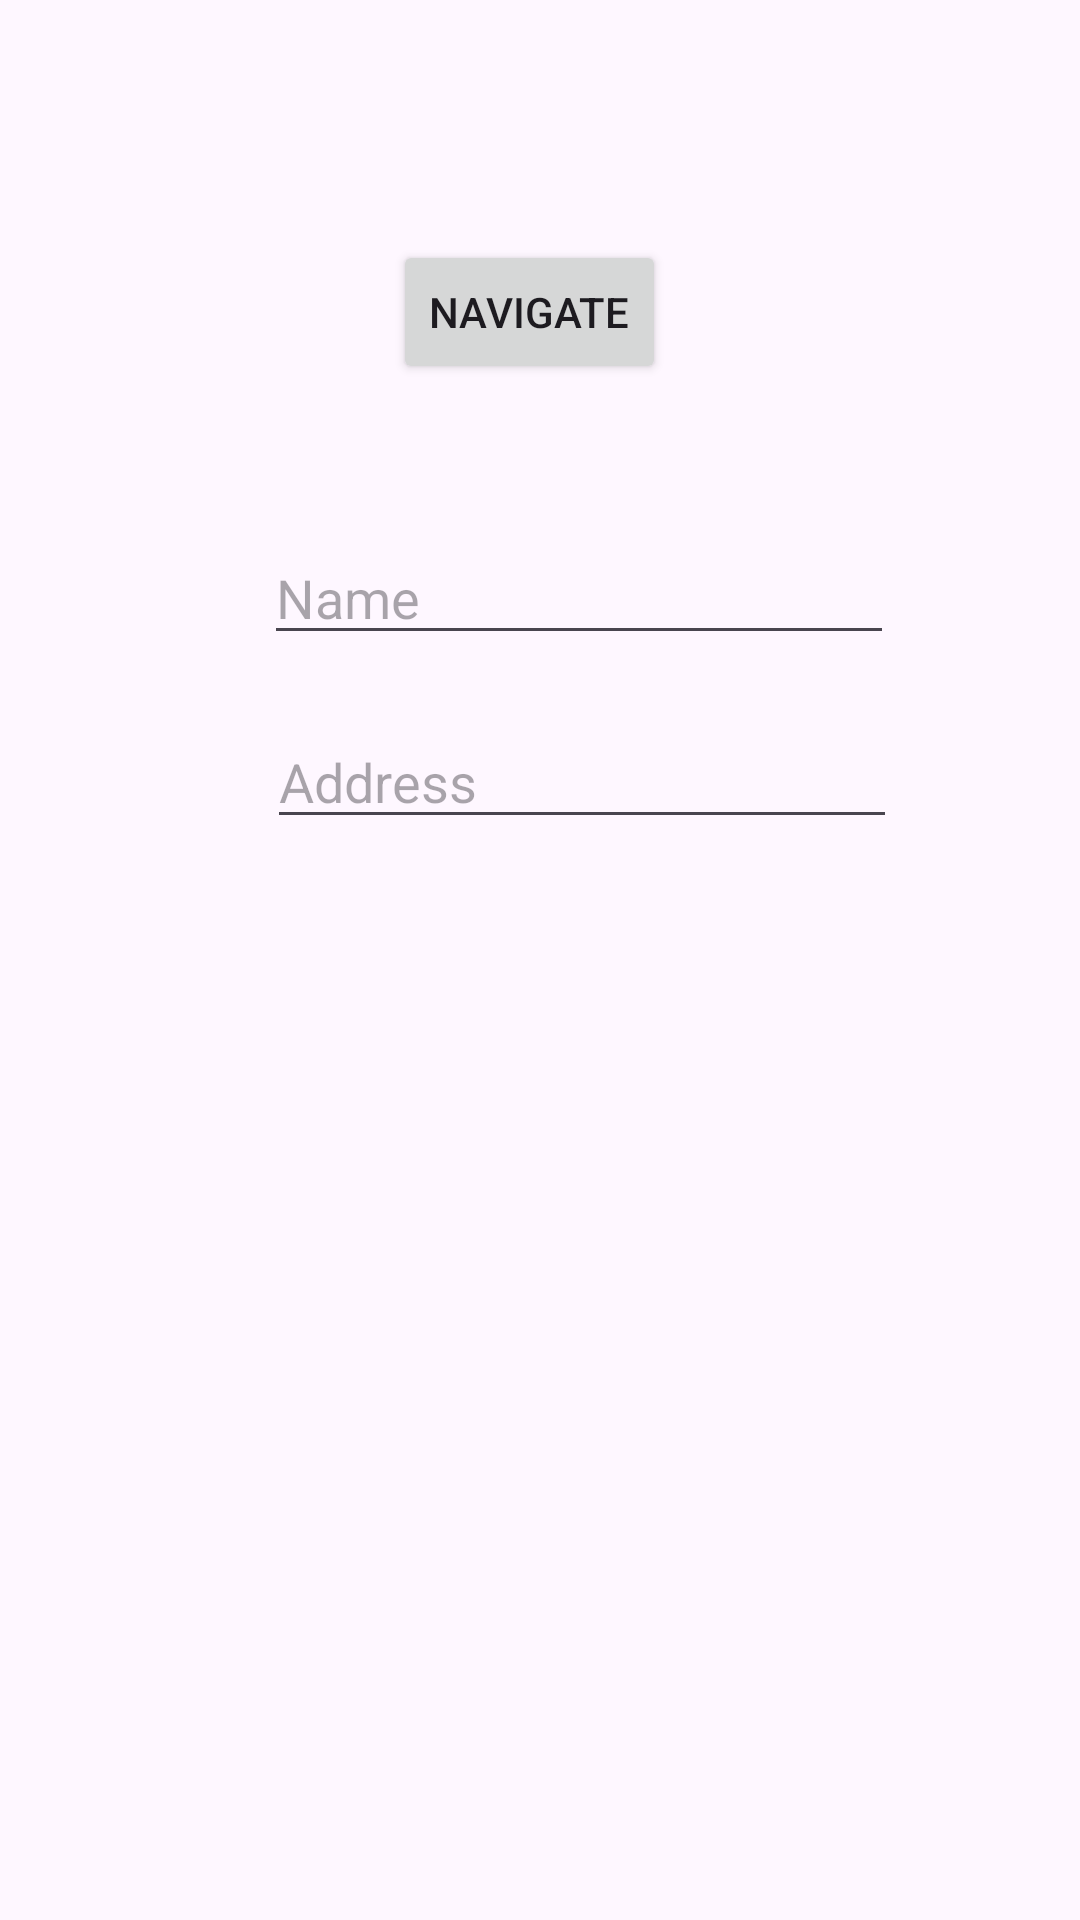

Write the Android layout XML for this screen, with the resource values it uses.
<!-- AndroidManifest.xml: application theme Theme._34A -->
<!-- res/layout/activity_select.xml -->
<?xml version="1.0" encoding="utf-8"?>
<androidx.constraintlayout.widget.ConstraintLayout xmlns:android="http://schemas.android.com/apk/res/android"
    xmlns:app="http://schemas.android.com/apk/res-auto"
    xmlns:tools="http://schemas.android.com/tools"
    android:id="@+id/main"
    android:layout_width="match_parent"
    android:layout_height="match_parent"
    tools:context=".SelectActivity">

    <Button
        android:id="@+id/btnNavigate"
        android:layout_width="wrap_content"
        android:layout_height="wrap_content"
        android:layout_marginStart="131dp"
        android:layout_marginTop="80dp"
        android:layout_marginEnd="189dp"
        android:text="Navigate"
        app:layout_constraintEnd_toEndOf="parent"
        app:layout_constraintHorizontal_bias="0.0"
        app:layout_constraintStart_toStartOf="parent"
        app:layout_constraintTop_toTopOf="parent" />

    <EditText
        android:id="@+id/editTextText2"
        android:layout_width="wrap_content"
        android:layout_height="wrap_content"
        android:layout_marginStart="88dp"
        android:layout_marginTop="49dp"
        android:ems="10"
        android:inputType="text"
        android:hint="Name"
        app:layout_constraintStart_toStartOf="parent"
        app:layout_constraintTop_toBottomOf="@+id/btnNavigate" />

    <EditText
        android:id="@+id/editTextText3"
        android:layout_width="wrap_content"
        android:layout_height="wrap_content"
        android:layout_marginStart="89dp"
        android:layout_marginTop="20dp"
        android:ems="10"
        android:inputType="text"
        android:hint="Address"
        app:layout_constraintStart_toStartOf="parent"
        app:layout_constraintTop_toBottomOf="@+id/editTextText2" />
</androidx.constraintlayout.widget.ConstraintLayout>
<!-- resources referenced by this layout -->
<resources>
  <style name="Theme._34A" parent="Base.Theme._34A" />
  <style name="Base.Theme._34A" parent="Theme.Material3.DayNight.NoActionBar">
          
          
      </style>
</resources>
